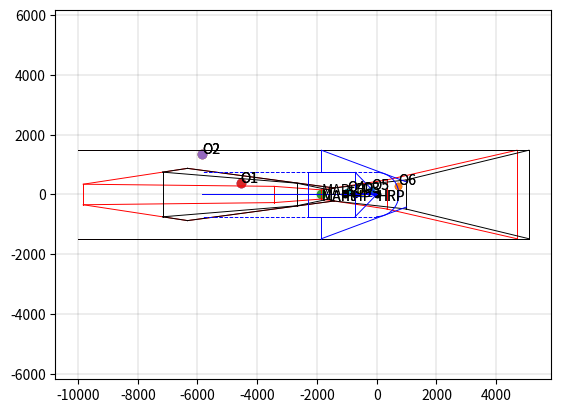

Reproduce this figure in Python.
import numpy as np
import math
import matplotlib.pyplot as plt

# Fixed Parameters
PinS_to_FHP = 800 # m
FHP_to_GARP = 3000 # m

# Flexible Parameters
GP = 3.7 # deg  (maximum 6.3 deg, optimum 3.7 deg)
FHPCH = 15 # m (typically 15 m, increase FHPCH as necessary)

MA_Climb_Gradient = 0.042 #

OCH_PinS = PinS_to_FHP * math.tan(GP * math.pi / 180) + FHPCH # ft (minimum 250 ft)

x_origin_of_Z_Surface = -(700 + 38 / math.tan(GP * math.pi / 180))

print("x_origin_of_Z_Surface :" + str(x_origin_of_Z_Surface)+ ' m')

x_PinS = 1852

print("OCH_PinS :" + str(OCH_PinS)+ ' m')
print("OCH_PinS :" + str(OCH_PinS * 3.2808) + ' ft')

PinS_to_HRP = 1 * 1852 # m

Safety_AW = 15 # m
HCH = 3 # m
alpha = 15 # deg (night time operation)

ATT = 444 # m

O1 = [2700, 400, 17] # O1 (x, y, z)
O2 = [4000, 1350, 81] # O2 (x, y, z)
O3 = [500, 40, 19] # O3
O4 = [1000, 80, 30] # O4
O5 = [200, 150, 65] # O5
O6 = [-700, 300, 70] # O6

plt.figure(1)

W_Surface = [0.03494, 0, -6.45]
W2_Surface = [0.0485, 0, -38.77]
X_Surface = [0.032556, 0.2138, -58.89]
Y_Surface = [0.025341, 0.26772, -67.93]
Z_Surface = [-MA_Climb_Gradient, 0, -58.29]

# Foot Print Contour
C = [799.18 + 1052, 153.76]
D = [375.1 + 1052, 218.18, 218.14]
E = [-1387.63 + 1052, 485.75]

C1 = [8770.75 + 1052, 344, 300]
C2 = [2382.75 + 1052, 271.88, 74.81]
D1 = [5281.05 + 1052, 874.47, 300]
E1 = [-5747.08 + 1052, 1481.6, 183.1]

plt.plot(np.linspace(-C2[0], -C2[0], 1000),np.linspace(C2[1], -C2[1], 1000),'r', linewidth=0.7)

plt.plot(np.linspace(-E[0], -E[0], 1000),np.linspace(E[1], -E[1], 1000),'r', linewidth=0.7)

plt.plot(np.linspace(-E1[0], -E1[0], 1000),np.linspace(E1[1], -E1[1], 1000),'r', linewidth=0.7)

plt.plot(np.linspace(-C[0], -C[0], 1000),np.linspace(C[1], -C[1], 1000),'r', linewidth=0.7)
plt.plot(np.linspace(-C1[0], -C1[0], 1000),np.linspace(C1[1], -C1[1], 1000),'r', linewidth=0.7)

plt.plot(np.linspace(-C[0], -D[0], 1000),np.linspace(C[1], D[1], 1000),'r', linewidth=0.7)
plt.plot(np.linspace(-C[0], -D[0], 1000),np.linspace(-C[1], -D[1], 1000),'r', linewidth=0.7)

plt.plot(np.linspace(-E[0], -D[0], 1000),np.linspace(E[1], D[1], 1000),'r', linewidth=0.7)
plt.plot(np.linspace(-E[0], -D[0], 1000),np.linspace(-E[1], -D[1], 1000),'r', linewidth=0.7)

plt.plot(np.linspace(-D[0], -D1[0], 1000),np.linspace(D[1], D1[1], 1000),'r', linewidth=0.7)
plt.plot(np.linspace(-D[0], -D1[0], 1000),np.linspace(-D[1], -D1[1], 1000),'r', linewidth=0.7)

plt.plot(np.linspace(-C1[0], -D1[0], 1000),np.linspace(C1[1], D1[1], 1000),'r', linewidth=0.7)
plt.plot(np.linspace(-C1[0], -D1[0], 1000),np.linspace(-C1[1], -D1[1], 1000),'r', linewidth=0.7)

plt.plot(np.linspace(-E1[0], -E[0], 1000),np.linspace(E1[1], E[1], 1000),'r', linewidth=0.7)
plt.plot(np.linspace(-E1[0], -E[0], 1000),np.linspace(-E1[1], -E[1], 1000),'r', linewidth=0.7)

plt.plot(np.linspace(-C2[0], -C[0], 1000),np.linspace(C2[1], C[1], 1000),'r', linewidth=0.7)
plt.plot(np.linspace(-C2[0], -C[0], 1000),np.linspace(-C2[1], -C[1], 1000),'r', linewidth=0.7)

plt.plot(np.linspace(-C1[0], -C2[0], 1000),np.linspace(C1[1], C2[1], 1000),'r', linewidth=0.7)
plt.plot(np.linspace(-C1[0], -C2[0], 1000),np.linspace(-C1[1], -C2[1], 1000),'r', linewidth=0.7)

plt.plot(np.linspace(-E1[0], -10000, 1000),np.linspace(0.8 * 1852, 0.8 * 1852, 1000),'r', linewidth=0.7)
plt.plot(np.linspace(-E1[0], -10000, 1000),np.linspace(-0.8 * 1852, -0.8 * 1852, 1000),'r', linewidth=0.7)

plt.scatter(-O1[0]-PinS_to_HRP,O1[1])
plt.annotate('O1', (-O1[0]-PinS_to_HRP,O1[1]))

plt.scatter(-O2[0]-PinS_to_HRP,O2[1])
plt.annotate('O2', (-O2[0]-PinS_to_HRP,O2[1]))

plt.scatter(-O3[0],O3[1],s = 20)
plt.annotate('O3', (-O3[0] + 20,O3[1] + 20))

plt.scatter(-O4[0],O4[1],s = 20)
plt.annotate('O4', (-O4[0] + 20,O4[1] + 20))

plt.scatter(-O5[0],O5[1],s = 20)
plt.annotate('O5', (-O5[0] + 20,O5[1] + 20))

plt.scatter(-O6[0],O6[1],s = 20)
plt.annotate('O6', (-O6[0] + 20,O6[1] + 20))

plt.scatter(0,0,s=20, c='k')
plt.annotate('HRP', (0+20,0 - 200))

plt.scatter(-x_PinS,0,s=20, c='k')
plt.annotate('MAPt', (-x_PinS+20 , 0 - 200))

plt.scatter(-x_PinS + PinS_to_FHP, 0 ,s=20, c='k')
plt.annotate('FHP', (-x_PinS + PinS_to_FHP +20, 0 - 200))

plt.grid(color='k', linestyle='-', linewidth=0.1)
plt.axis('equal')

# ============ Figure 2 =================== #

# plt.figure(2)

# Fixed Parameters
PinS_to_FHP = 800 # m
FHP_to_GARP = 3000 # m

# Flexible Parameters
GP = 3.7 # deg  (maximum 6.3 deg, optimum 3.7 deg)
FHPCH = 15 # m (typically 15 m, increase FHPCH as necessary)

MA_Climb_Gradient = 0.042 #

OCH_PinS = PinS_to_FHP * math.tan(GP * math.pi / 180) + FHPCH # ft (minimum 250 ft)

x_origin_of_Z_Surface = -(700 + 38 / math.tan(GP * math.pi / 180))

print("x_origin_of_Z_Surface :" + str(x_origin_of_Z_Surface)+ ' m')

x_PinS = 1852

print("OCH_PinS :" + str(OCH_PinS)+ ' m')
print("OCH_PinS :" + str(OCH_PinS * 3.2808) + ' ft')

PinS_to_HRP = 1 * 1852 # m

Safety_AW = 15 # m
HCH = 3 # m
alpha = 15 # deg (night time operation)

ATT = 444 # m

O1 = [2700, 400, 17] # O1 (x, y, z)
O2 = [4000, 1350, 81] # O2 (x, y, z)
O3 = [500, 40, 19] # O3
O4 = [1000, 80, 30] # O4
O5 = [200, 150, 65] # O5
O6 = [-700, 300, 70] # O6


W_Surface = [0.05012, 0, -6.45]
W2_Surface = [0.0701, 0, -38.77]
X_Surface = [0.032556, 0.2138, -58.89]
Y_Surface = [0.025341, 0.26772, -67.93]
Z_Surface = [-MA_Climb_Gradient, 0, -58.29]

# Foot Print Contour
C = [553.07 + 1052, 153.76]
D = [375.1 + 1052, 218.18, 218.14]
E = [-2030.78 + 1052, 485.75]

C1 = [6114.33 + 1052, 748, 300]
C2 = [1617.62 + 1052, 378.19, 74.81]
D1 = [5281.05 + 1052, 874.47, 300]
E1 = [-6148.18 + 1052, 1481.6, 183.1]

plt.plot(np.linspace(-C2[0], -C2[0], 1000),np.linspace(C2[1], -C2[1], 1000),'k', linewidth=0.7)

plt.plot(np.linspace(-E[0], -E[0], 1000),np.linspace(E[1], -E[1], 1000),'k', linewidth=0.7)

plt.plot(np.linspace(-E1[0], -E1[0], 1000),np.linspace(E1[1], -E1[1], 1000),'k', linewidth=0.7)

plt.plot(np.linspace(-C[0], -C[0], 1000),np.linspace(C[1], -C[1], 1000),'k', linewidth=0.7)
plt.plot(np.linspace(-C1[0], -C1[0], 1000),np.linspace(C1[1], -C1[1], 1000),'k', linewidth=0.7)

plt.plot(np.linspace(-C[0], -D[0], 1000),np.linspace(C[1], D[1], 1000),'k', linewidth=0.7)
plt.plot(np.linspace(-C[0], -D[0], 1000),np.linspace(-C[1], -D[1], 1000),'k', linewidth=0.7)

plt.plot(np.linspace(-E[0], -D[0], 1000),np.linspace(E[1], D[1], 1000),'k', linewidth=0.7)
plt.plot(np.linspace(-E[0], -D[0], 1000),np.linspace(-E[1], -D[1], 1000),'k', linewidth=0.7)

plt.plot(np.linspace(-D[0], -D1[0], 1000),np.linspace(D[1], D1[1], 1000),'k', linewidth=0.7)
plt.plot(np.linspace(-D[0], -D1[0], 1000),np.linspace(-D[1], -D1[1], 1000),'k', linewidth=0.7)

plt.plot(np.linspace(-C1[0], -D1[0], 1000),np.linspace(C1[1], D1[1], 1000),'k', linewidth=0.7)
plt.plot(np.linspace(-C1[0], -D1[0], 1000),np.linspace(-C1[1], -D1[1], 1000),'k', linewidth=0.7)

plt.plot(np.linspace(-E1[0], -E[0], 1000),np.linspace(E1[1], E[1], 1000),'k', linewidth=0.7)
plt.plot(np.linspace(-E1[0], -E[0], 1000),np.linspace(-E1[1], -E[1], 1000),'k', linewidth=0.7)

plt.plot(np.linspace(-C2[0], -C[0], 1000),np.linspace(C2[1], C[1], 1000),'k', linewidth=0.7)
plt.plot(np.linspace(-C2[0], -C[0], 1000),np.linspace(-C2[1], -C[1], 1000),'k', linewidth=0.7)

plt.plot(np.linspace(-C1[0], -C2[0], 1000),np.linspace(C1[1], C2[1], 1000),'k', linewidth=0.7)
plt.plot(np.linspace(-C1[0], -C2[0], 1000),np.linspace(-C1[1], -C2[1], 1000),'k', linewidth=0.7)

plt.plot(np.linspace(-E1[0], -10000, 1000),np.linspace(0.8 * 1852, 0.8 * 1852, 1000),'k', linewidth=0.7)
plt.plot(np.linspace(-E1[0], -10000, 1000),np.linspace(-0.8 * 1852, -0.8 * 1852, 1000),'k', linewidth=0.7)

plt.scatter(-O1[0]-PinS_to_HRP,O1[1])
plt.annotate('O1', (-O1[0]-PinS_to_HRP,O1[1]))

plt.scatter(-O2[0]-PinS_to_HRP,O2[1])
plt.annotate('O2', (-O2[0]-PinS_to_HRP,O2[1]))

plt.scatter(-O3[0],O3[1],s = 20)
plt.annotate('O3', (-O3[0] + 20,O3[1] + 20))

plt.scatter(-O4[0],O4[1],s = 20)
plt.annotate('O4', (-O4[0] + 20,O4[1] + 20))

plt.scatter(-O5[0],O5[1],s = 20)
plt.annotate('O5', (-O5[0] + 20,O5[1] + 20))

plt.scatter(-O6[0],O6[1],s = 20)
plt.annotate('O6', (-O6[0] + 20,O6[1] + 20))

plt.scatter(0,0,s=20, c='k')
plt.annotate('HRP', (0+20,0 - 200))

plt.scatter(-x_PinS,0,s=20, c='k')
plt.annotate('MAPt', (-x_PinS+20 , 0 - 200))

plt.scatter(-x_PinS + PinS_to_FHP, 0 ,s=20, c='k')
plt.annotate('FHP', (-x_PinS + PinS_to_FHP +20, 0 - 200))

plt.grid(color='k', linestyle='-', linewidth=0.1)
plt.axis('equal')

# ======== LNAV

MOC_final = 75 # m
MOC_missed_approach = 30 # m

OCA_O1 = math.ceil(O1[2] + MOC_final)
OCA_O2 = math.ceil(O2[2] + MOC_final * ((0.4 * 1852) - (1350 - 0.4 * 1852)) / (0.4 * 1852))

OCS_level = OCA_O2 + HCH - MOC_final# m

OCA_O4 = math.ceil(O4[2] + MOC_final)

OCH = OCA_O4

print("==== Approach ======")

print("Level OCS: " + str(OCS_level) + ' m')

x_DP = - OCA_O4 / math.tan(8.3 * math.pi / 180) # m
y_DP = 0;

print("OCA_O1: "+ str(OCA_O1) + " m")
print("OCA_O2: "+ str(OCA_O2) + " m")

PinS_to_HRP = 1 * 1852 # m

x_alpha = -(60 - Safety_AW)/math.tan(15 * math.pi / 180) - Safety_AW

plt.figure(1)

plt.scatter(x_DP,y_DP,s=20, c='k')
plt.annotate('DP', (x_DP + 20, y_DP + 20))

plt.scatter(-PinS_to_HRP,0)
plt.annotate('MAPt', (-PinS_to_HRP,0))

plt.scatter(-O1[0]-PinS_to_HRP,O1[1])
plt.annotate('O1', (-O1[0]-PinS_to_HRP,O1[1]))

plt.scatter(-O2[0]-PinS_to_HRP,O2[1])
plt.annotate('O2', (-O2[0]-PinS_to_HRP,O2[1]))

plt.plot(np.linspace(0, -PinS_to_HRP-4000, 1000),np.linspace(0, 0, 1000),'b', linewidth=0.7)

plt.plot(np.linspace(0, -PinS_to_HRP-4000, 1000), np.linspace(-0.4*1852, -0.4*1852, 1000), 'b--', linewidth=0.7)
plt.plot(np.linspace(0, -PinS_to_HRP-4000, 1000), np.linspace(0.4*1852, 0.4*1852, 1000), 'b--', linewidth=0.7)

plt.plot(np.linspace(-PinS_to_HRP, -PinS_to_HRP-4000, 1000), np.linspace(-0.8*1852, -0.8*1852, 1000), 'k', linewidth=0.7)
plt.plot(np.linspace(-PinS_to_HRP, -PinS_to_HRP-4000, 1000), np.linspace(0.8*1852, 0.8*1852, 1000), 'k', linewidth=0.7)

x_r = np.ones((1000, 1))
y_r = np.ones((1000, 1))
theta = np.linspace(-90, 90, 1000)

for i in range(0,1000):
    x_r[i] = (0.4 * 1852) * math.cos(theta[i] * math.pi / 180)
    y_r[i] = (0.4 * 1852) * math.sin(theta[i] * math.pi / 180)

plt.plot(x_r,y_r, 'b', linewidth=0.7)

sin_alpha = 0.4 * 1852 / (PinS_to_HRP ** 2 + (1852 * 0.8) ** 2) ** 0.5
sin_beta = PinS_to_HRP / (PinS_to_HRP ** 2 + (1852 * 0.8) ** 2) ** 0.5

alpha = np.arcsin(sin_alpha) * 180 / math.pi
beta = np.arcsin(sin_beta) * 180 / math.pi
gamma = 90 - (alpha + beta)

plt.plot(np.linspace(1000, -PinS_to_HRP, 1000),
         np.linspace(0.8*1852 - math.tan(gamma * math.pi / 180) * abs(PinS_to_HRP + 1000)
         , 0.8*1852, 1000), 'b', linewidth=0.7)

plt.plot(np.linspace(1000, -PinS_to_HRP, 1000),
         np.linspace(-0.8*1852 + math.tan(gamma * math.pi / 180) * abs(PinS_to_HRP + 1000)
         , -0.8*1852, 1000), 'b', linewidth=0.7)

plt.plot(np.linspace(x_DP, -PinS_to_HRP - ATT, 1000), np.linspace(-0.4*1852, -0.4*1852, 1000), 'b', linewidth=0.7)
plt.plot(np.linspace(x_DP, -PinS_to_HRP - ATT, 1000), np.linspace(0.4*1852, 0.4*1852, 1000), 'b', linewidth=0.7)

plt.plot(np.linspace(x_DP, x_DP, 1000), np.linspace(0.4*1852, -0.4*1852, 1000), 'b', linewidth=0.7)

plt.plot(np.linspace(-Safety_AW, x_DP, 1000), np.linspace(Safety_AW, 0.4*1852, 1000), 'b', linewidth=0.7)
plt.plot(np.linspace(-Safety_AW, x_DP, 1000), np.linspace(-Safety_AW, -0.4*1852, 1000), 'b', linewidth=0.7)

plt.plot(np.linspace(-PinS_to_HRP - ATT, -PinS_to_HRP - ATT, 1000), np.linspace(-0.4*1852, 0.4*1852, 1000), 'b', linewidth=0.7)
plt.plot(np.linspace(0, -PinS_to_HRP - ATT, 1000), np.linspace(0, 0, 1000), 'b', linewidth=0.7)

plt.plot(np.linspace(-PinS_to_HRP, -PinS_to_HRP, 1000), np.linspace(0.4*1852, 0.8*1852, 1000), 'b', linewidth=0.7)
plt.plot(np.linspace(-PinS_to_HRP, -PinS_to_HRP, 1000), np.linspace(-0.4*1852, -0.8*1852, 1000), 'b', linewidth=0.7)

plt.plot(np.linspace(x_DP, x_alpha, 1000), np.linspace(60, 60, 1000), 'b', linewidth=0.7)
plt.plot(np.linspace(x_DP, x_alpha, 1000), np.linspace(-60, -60, 1000), 'b', linewidth=0.7)

plt.plot(np.linspace(-Safety_AW, x_alpha, 1000), np.linspace(Safety_AW, 60, 1000), 'b', linewidth=0.7)
plt.plot(np.linspace(-Safety_AW, x_alpha, 1000), np.linspace(-Safety_AW, -60, 1000), 'b', linewidth=0.7)

plt.show()



